Photos from the image-classification dataset "dataset" in the GitHub repository adityakanodia-123/DSP-project. Its 2 classes are: normal, retinal detachment.

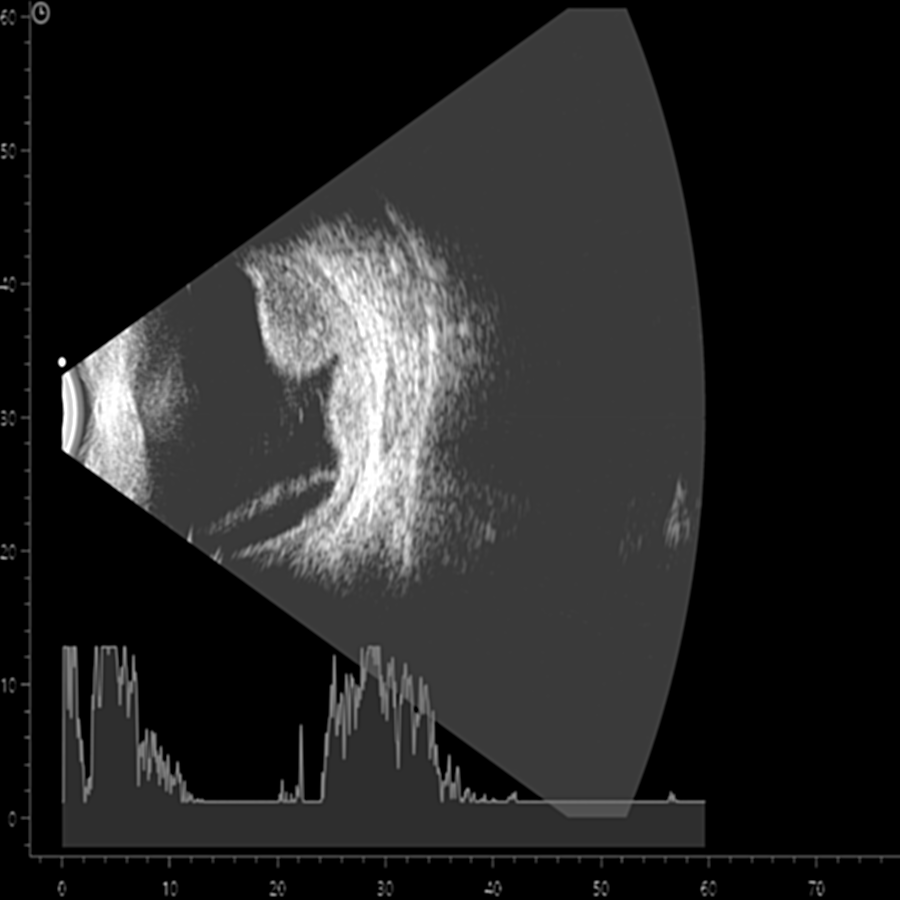
Label: retinal detachment

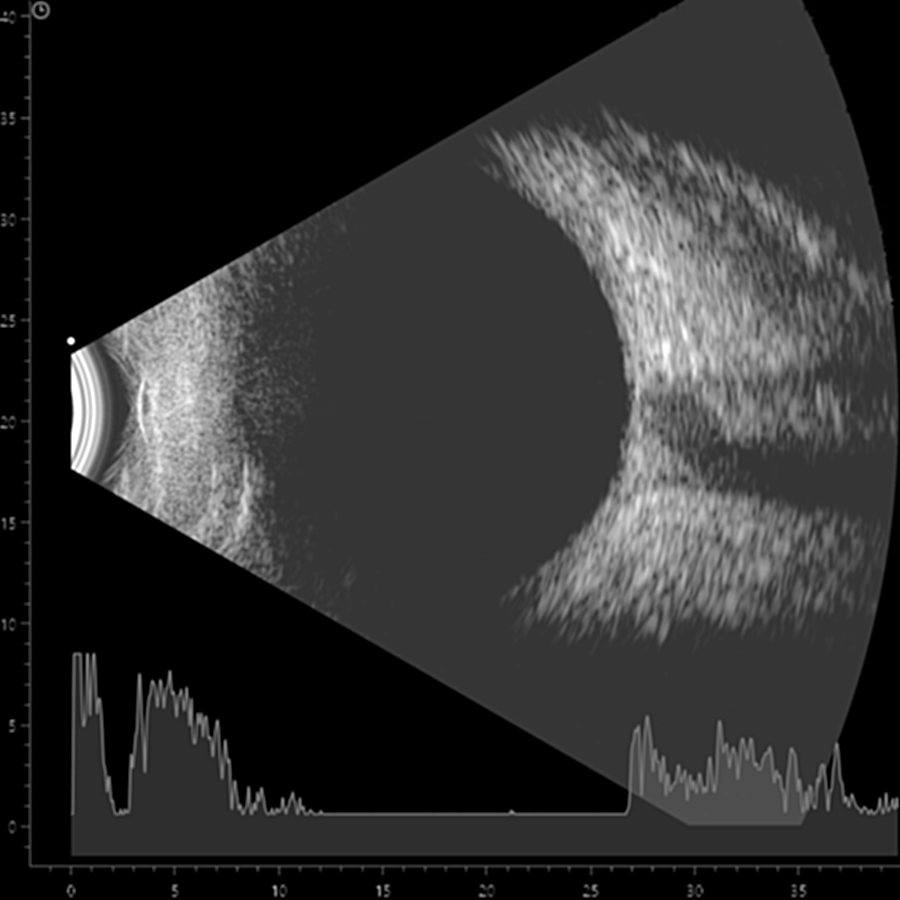
Label: normal

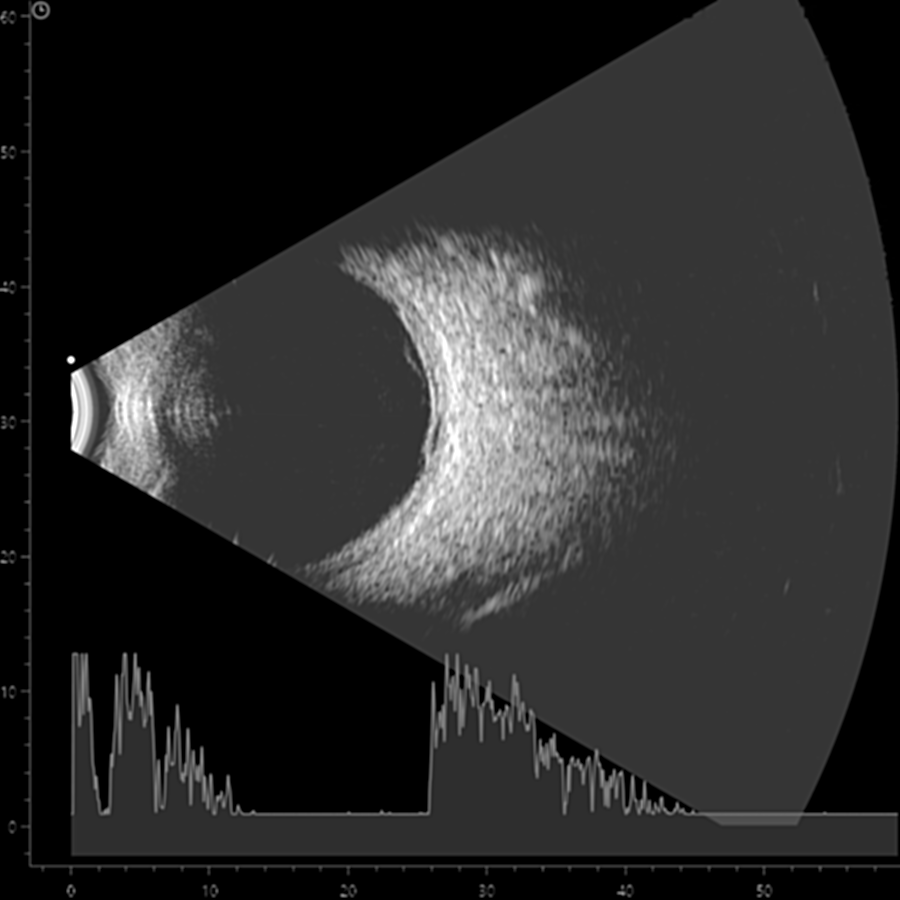
Label: retinal detachment

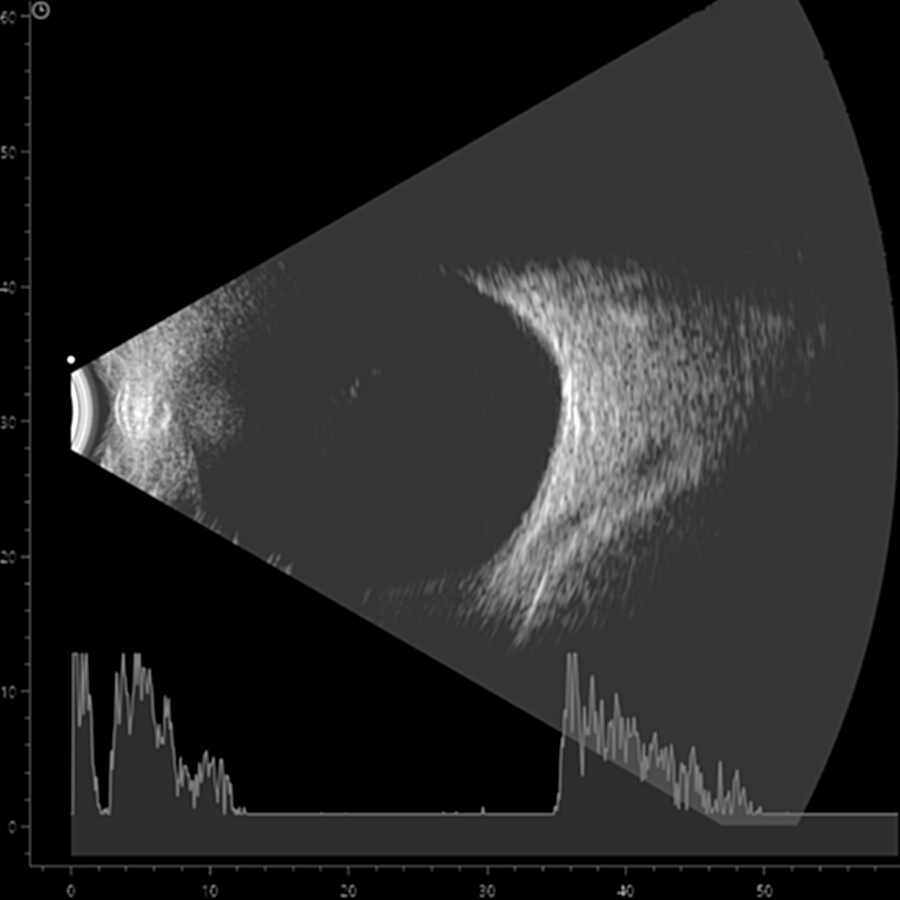
Label: normal

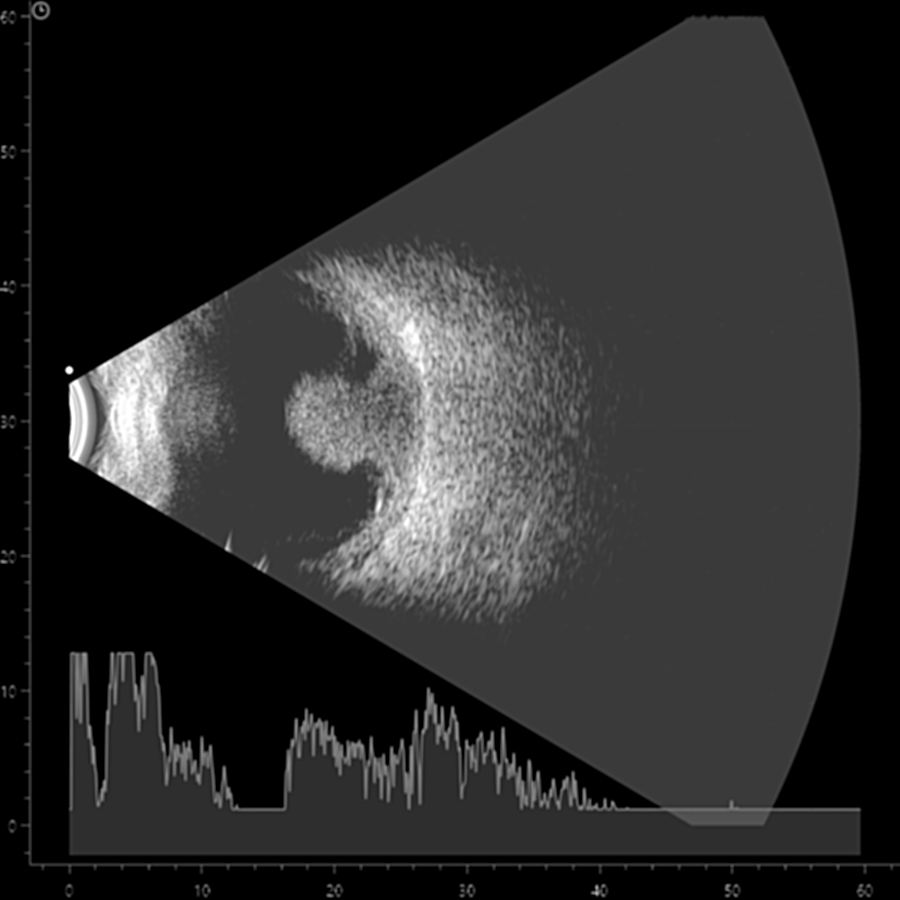
Label: retinal detachment

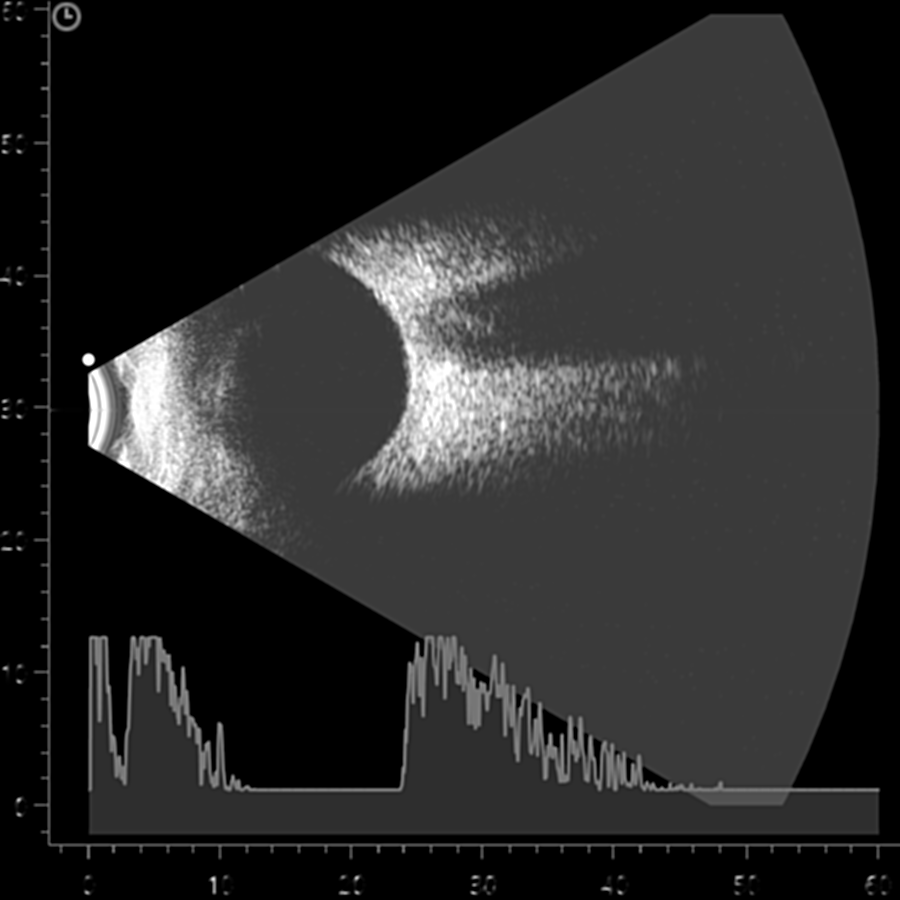
Label: normal
